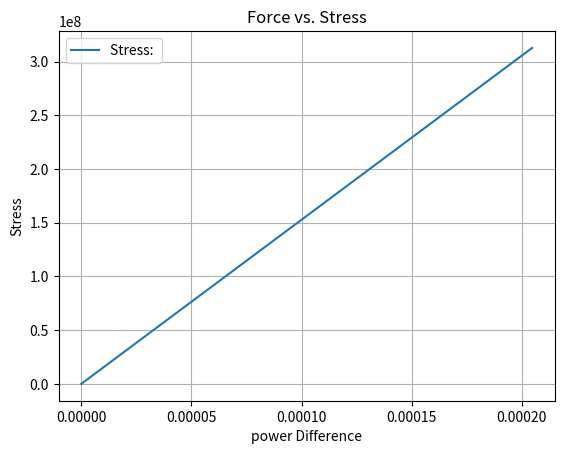
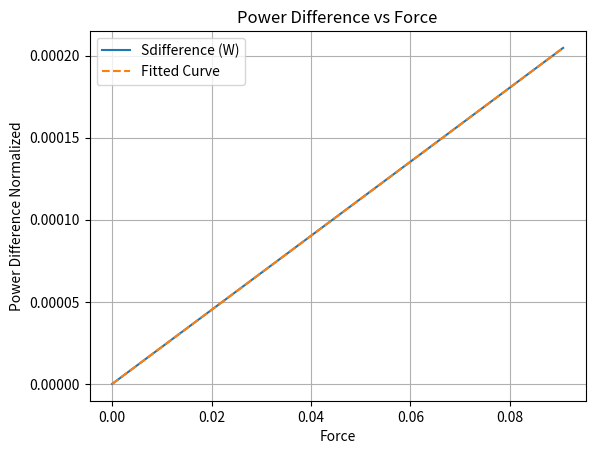
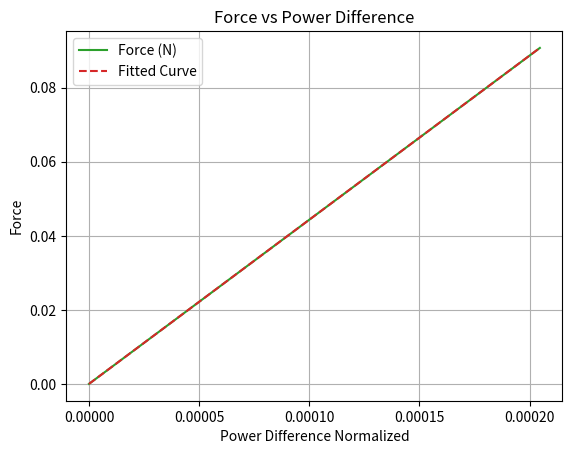
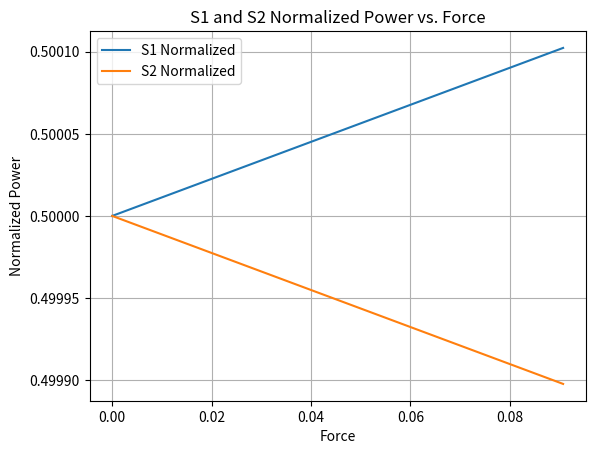
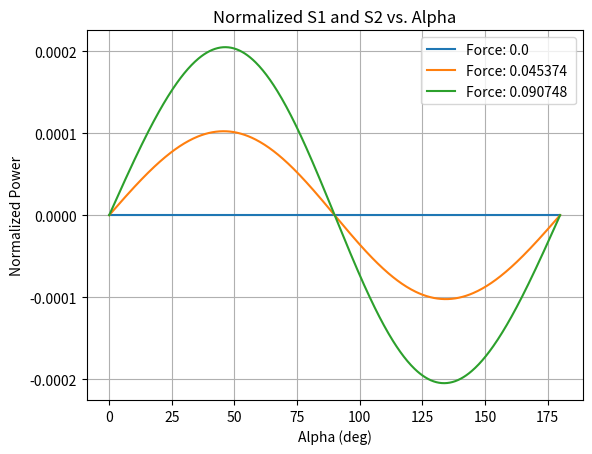
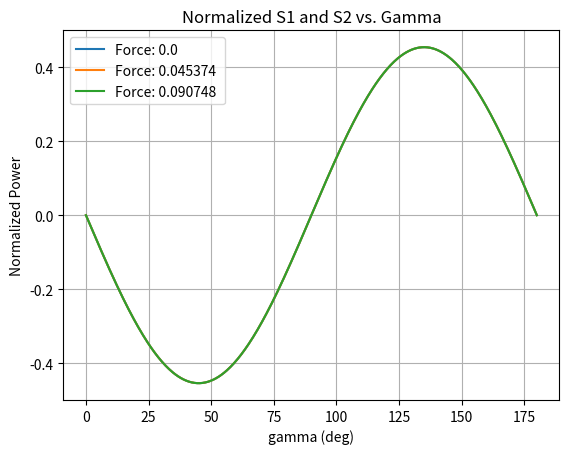
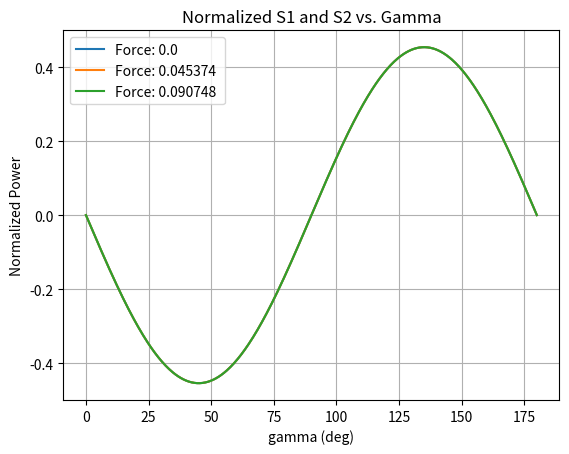
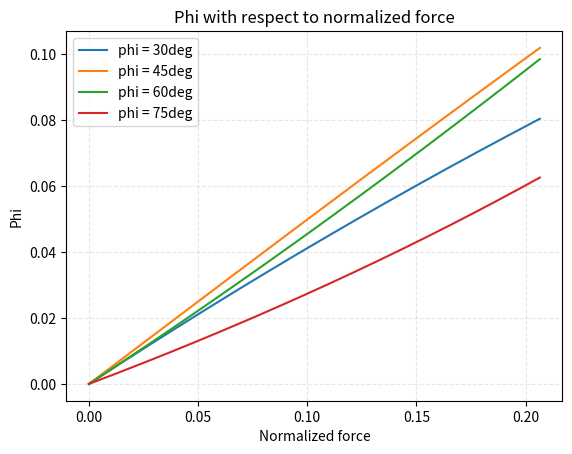
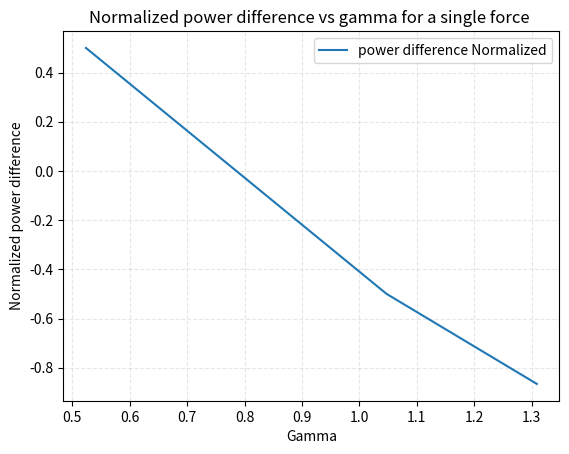

The script that saved these images, in order:
import numpy as np
import matplotlib.pyplot as plt
from matplotlib.ticker import ScalarFormatter

"""
Potential issues:
- Ex and Ey are each 1 value, not arrays. 


"""



#NORMALIZE USING THE CALCULATED VALUES NOT MEASURED FROM SETUP...
class Calibration: #Px - Py/Px+Py Use Ex0, normalize power, should match 
       def __init__(self, interaction_length):
              # Material properties of the fiber
              self.Y = 7.3e10 # young's modulus of the fiber in N/m^2
              self.sigma = 0.17 # Poisson's ratio at 633nm wavelength
              self.N = 1.46 # Refractive index of the fiber 
              self.p_11 = 0.121 #photelastic constants 
              self.p_12 = 0.27
              self.b = 62.5e-6 # Radius of fiber cladding in meters 
              self.Lb_0 = 2e-3 # unstressed beat length in meters
              self.fiberWavelength = 1550e-9
              self.k=(2*np.pi)/self.fiberWavelength

              self.phi = 0 
              self.normalizedForce = 0
              
              #FIND OUT MFD?? 
              self.fiberArea = np.pi*(self.b**2) # fiber area cross sectional in meters 

              #calculated values


              self.l = interaction_length
              self.Ex_0 = 1

              self.alpha = np.pi/4
              self.beta  = np.pi/4
              self.gamma = np.pi/2
              self.delta = 0
              self.eta = 376.730313


       def compute_fields(self, force):
              """Return complex field amplitudes (Ex, Ey) at a given force.

              Args:
              force: Tensile load applied to the fibre [N].

              Returns:
              Tuple of complex field amplitudes (Ex, Ey).
              """
              # --- Physically derived angles and indices ---------------------
              self.normalizedForces = 2 * self.N**3 * (1 + self.sigma) * (self.p_12 - self.p_11) * self.Lb_0 * force / (self.fiberWavelength * np.pi * self.b * self.Y)  # Normalized force66
              self.phiValues= 0.5 * np.arctan2(self.normalizedForces * np.sin(2*self.alpha),
                        1 + self.normalizedForces * np.cos(2*self.alpha) )

              # print("phivalues: ", self.phiValues)
              self.Lb = self.Lb_0 * (1 + self.normalizedForces**2 + 2 * self.normalizedForces * np.cos(2 * self.alpha))**(-1/2)  # Modified beat length
              self.deltaN = (2*np.pi)/(self.k*self.Lb)
              self.Ns = self.N + (self.deltaN/2) 
              self.Nf = self.N - (self.deltaN/2)

              # --- Ex, Ey via explicit matrix expression ---------------------
              exp_ns = np.exp(-1j * self.k * self.Ns * self.l)   # e^{-i k N_s l}
              exp_nf = np.exp(-1j * self.k * self.Nf * self.l)   # e^{-i k N_f l}

              # Helper brackets from the hand-derived expression
              bracket_1 = (
              np.cos(self.phiValues) * np.cos(self.phiValues + self.beta) * exp_ns
              + np.sin(self.phiValues) * np.sin(self.phiValues + self.beta) * exp_nf
              )
              bracket_2 = (
              np.sin(self.phiValues) * np.cos(self.phiValues + self.beta) * exp_ns
              - np.cos(self.phiValues) * np.sin(self.phiValues + self.beta) * exp_nf
              )

              Ex = self.Ex_0 * (
              np.cos(self.gamma) * bracket_1
              + np.sin(self.gamma) * bracket_2 * np.exp(1j * self.delta)
              )
              Ey = self.Ex_0 * (
              -np.sin(self.gamma) * bracket_1
              + np.cos(self.gamma) * bracket_2 * np.exp(1j * self.delta)
              )



       def __calcFields(self, force): 
              f = force/self.l
              self.normalizedForce = 2 * self.N**3 * (1 + self.sigma) * (self.p_12 - self.p_11) * self.Lb_0 * f / (self.fiberWavelength * np.pi * self.b * self.Y)  # Normalized force66
              self.phi = 0.5 * np.arctan2(self.normalizedForce * np.sin(2*self.alpha),
                        1 + self.normalizedForce * np.cos(2*self.alpha) )

              # print("phivalues: ", self.phiValues)
              Lb = self.Lb_0 * (1 + self.normalizedForce**2 + 2 * self.normalizedForce * np.cos(2 * self.alpha))**(-1/2)  # Modified beat length
              deltaN = (2*np.pi)/(self.k*Lb)
              Ns = self.N + (deltaN/2) 
              Nf = self.N - (deltaN/2)

              
              A = np.cos(self.phi)*(np.exp(-1*1j*self.k*Ns*self.l)*np.cos(self.phi + self.beta)) 
              B = np.sin(self.phi)*(np.exp(-1*1j*self.k*Nf*self.l)*(np.sin(self.phi + self.beta)))
              C = np.sin(self.phi)*(np.exp(-1*1j*self.k*Ns*self.l)*np.cos(self.phi + self.beta))
              D = -np.cos(self.phi)*(np.exp(-1*1j*self.k*Nf*self.l)*(np.sin(self.phi + self.beta)))

              
              # print("(A+B): ", (A+B))
              # print("(C+D): ", (C+D))
              # PHI SEEMS TO HAVE AN INVERSE RELATIONSHIP ON HOW much (A+B) and (C+D) change (less phi change is more (A+B) and (C+D) change), and by extension how much Ex and Ey change 
              # PHI is much more when alpha is 
              Ex = self.Ex_0 * ( (np.cos(self.gamma)*(A+B)) + (np.sin(self.gamma) * (np.exp(1j*self.delta) * (C+D)))) 

 
              Ey = self.Ex_0 * ( (-np.sin(self.gamma)*(A+B)) + (np.cos(self.gamma) * (np.exp(1j*self.delta) * (C+D))))


              # print("Ex: ", self.Ex)
              # print("Ey: ", self.Ey)




              return Ex, Ey 
       

       def __calcPower(self, Ex, Ey):

          Ex2= np.abs(Ex)**2  # Equivalent to |Ex|^2
          Ey2= np.abs(Ey)**2 #Equivalent to |Ey|^2
          eta = 376.73  # Characteristic impedance of free space (ohms)

          return Ex2/(2*eta) * self.fiberArea, Ey2/(2*eta) * self.fiberArea 


       def plotStressVsPowerDifference(self, forces):
          plt.figure()
          s1Arr = np.zeros(len(forces))
          s2Arr = np.zeros(len(forces))
          for i in range(len(forces)):
               Ex, Ey = self.__calcFields(forces[i])
               S1, S2 = self.__calcPower(Ex, Ey) 
               s1Arr[i], s2Arr[i] = self.calcNormalizedPower(S1, S2)

          stresses = forces/(self.fiberArea * self.l)
          powerDifferences = (s1Arr.copy() - s2Arr.copy())


          plt.plot(powerDifferences, stresses,  label=f'Stress: ')

          plt.xlabel('power Difference')
          plt.ylabel('Stress')
          plt.title('Force vs. Stress')
          plt.legend()
          plt.grid(True)

          plt.show()
          
          plt.figure()
          




          
          


       def calcNormalizedPower(self, S1, S2):
          return S1/(S1+S2), S2/(S1+S2) 

       def plotNormalizedPowersVsAlpha(self, alphaValues, forces):
          plt.figure()
          s1Arr = np.zeros(len(alphaValues))
          s2Arr = np.zeros(len(alphaValues))
          curves = []
          for j in range(len(forces)):
               s1Arr = np.zeros(len(alphaValues))     # new array each force
               s2Arr = np.zeros(len(alphaValues))
               for i in range(len(alphaValues)):
                    self.alpha = alphaValues[i]
                    Ex, Ey = self.__calcFields(forces[j])
                    S1, S2 = self.__calcPower(Ex, Ey)
                    s1Arr[i], s2Arr[i] = self.calcNormalizedPower(S1, S2)
               print("S1:", s1Arr)
               curves.append((forces[j], s1Arr.copy()-s2Arr.copy()))
               print("S1:")

          for curve in curves:
               plt.plot(np.rad2deg(alphaValues), curve[1], label=f'Force: {curve[0]} ')

          plt.xlabel('Alpha (deg)')
          plt.ylabel('Normalized Power')
          plt.title('Normalized S1 and S2 vs. Alpha')
          plt.legend()
          plt.grid(True)

          plt.show()
          self.alpha = np.pi/4

       def plotNormalizedPowersVsGamma(self, gammaValues, forces):
          plt.figure()
          s1Arr = np.zeros(len(gammaValues))
          s2Arr = np.zeros(len(gammaValues))
          curves = []
          for j in range(len(forces)):
               s1Arr = np.zeros(len(gammaValues))     # new array each force
               s2Arr = np.zeros(len(gammaValues))
               for i in range(len(gammaValues)):
                    self.gamma = gammaValues[i]
                    Ex, Ey = self.__calcFields(forces[j])
                    S1, S2 = self.__calcPower(Ex, Ey)
                    s1Arr[i], s2Arr[i] = self.calcNormalizedPower(S1, S2)
               print("S1:", s1Arr)
               curves.append((forces[j], s1Arr.copy()-s2Arr.copy()))
               print("S1:")

          for curve in curves:
               plt.plot(np.rad2deg(gammaValues), curve[1], label=f'Force: {curve[0]} ')

          plt.xlabel('gamma (deg)')
          plt.ylabel('Normalized Power')
          plt.title('Normalized S1 and S2 vs. Gamma')
          plt.legend()
          plt.grid(True)

          plt.show()
          self.gamma = np.pi/4


       def plotNormalizedPowersVsBeta(self, betaValues, forces):
          plt.figure()
          s1Arr = np.zeros(len(betaValues))
          s2Arr = np.zeros(len(betaValues))
          curves = []
          for j in range(len(forces)):
               s1Arr = np.zeros(len(betaValues))     # new array each force
               s2Arr = np.zeros(len(betaValues))
               for i in range(len(betaValues)):
                    self.beta = betaValues[i]
                    Ex, Ey = self.__calcFields(forces[j])
                    S1, S2 = self.__calcPower(Ex, Ey)
                    s1Arr[i], s2Arr[i] = self.calcNormalizedPower(S1, S2)
               print("S1:", s1Arr)
               curves.append((forces[j], s1Arr.copy()-s2Arr.copy()))
               print("S1:")

          for curve in curves:
               plt.plot(np.rad2deg(betaValues), curve[1], label=f'Force: {curve[0]} ')

          plt.xlabel('gamma (deg)')
          plt.ylabel('Normalized Power')
          plt.title('Normalized S1 and S2 vs. Gamma')
          plt.legend()
          plt.grid(True)

          plt.show()
          self.gamma = np.pi/4

       def plotPhiVsNormalizedForce(self, f, alphaVals):
          phiValues = []
          phiLines = []
          normalizedForceValues = []

          phiValues.append(phiLines) 
          
          for alpha in alphaVals:
               phiValues = []
               normalizedForceValues = []
               for F in f:
                    self.alpha = alpha 
                    self.__calcFields(F)
                    normalizedForceValues.append(self.normalizedForce)
                    phiValues.append(self.phi)
               phiLines.append(phiValues)

          plt.figure()
          plt.plot(normalizedForceValues, phiLines[0], label="phi = 30deg")
          plt.plot(normalizedForceValues, phiLines[1], label="phi = 45deg")
          plt.plot(normalizedForceValues, phiLines[2], label="phi = 60deg")
          plt.plot(normalizedForceValues, phiLines[3], label="phi = 75deg")

          plt.xlabel('Normalized force')
          plt.ylabel('Phi')
          plt.title('Phi with respect to normalized force')
          plt.legend()
          plt.grid(True, linestyle='--', alpha=0.3)
          plt.show()
          self.alpha = np.pi/4

       def plotNormalizedBeatLengthVsNormalizedForce(self, alphaVals):
              beatLines = []
              for i in range(len(alphaVals)):
                     
                     self.alpha = alphaVals[i] 
                     h, k = self.redidCalculatePowers(7,5.2)
                     beatLines.append(self.Lb/self.Lb_0)
                     
              plt.figure()
              plt.plot(self.normalizedForces, beatLines[0], label="phi = 30deg")
              plt.plot(self.normalizedForces, beatLines[1], label="phi = 45deg")
              plt.plot(self.normalizedForces, beatLines[2], label="phi = 60deg")
              plt.plot(self.normalizedForces, beatLines[3], label="phi = 75deg")

              plt.xlabel('Normalized force')
              plt.ylabel('Normalized beat Length')
              plt.title('Normalized beat length with respect to normalized force')
              plt.legend()
              plt.grid(True, linestyle='--', alpha=0.3)
              plt.show()            


       def plotGammaVsSingleForce(self, gammaVals, f):
          s1Arr = np.zeros(len(gammaVals))
          s2Arr = np.zeros(len(gammaVals))
          for i in range(len(gammaVals)):
               self.gamma = gammaVals[i]
               Ex, Ey = c.__calcFields(f)
               S1, S2 = c.__calcPower(Ex, Ey)
               s1Arr[i], s2Arr[i] = self.calcNormalizedPower(S1, S2)


               

          plt.figure()
          plt.plot(gammaVals, (s1Arr - s2Arr), label="power difference Normalized")

          plt.xlabel('Gamma')
          plt.ylabel('Normalized power difference')
          plt.title('Normalized power difference vs gamma for a single force ')
          plt.legend()
          plt.grid(True, linestyle='--', alpha=0.3)
          plt.show()            




               


       def plotNormalizedPowersSeperately(self, forces):
          plt.figure()
          s1Arr = np.zeros(len(forces))
          s2Arr = np.zeros(len(forces))

          for i in range(len(forces)):
               Ex, Ey = self.__calcFields(forces[i])
               S1, S2 = self.__calcPower(Ex, Ey) 
               s1Arr[i], s2Arr[i] = self.calcNormalizedPower(S1, S2) 

          plt.plot(forces, s1Arr, label='S1 Normalized')
          plt.plot(forces, s2Arr, label='S2 Normalized')
          plt.xlabel('Force')
          plt.ylabel('Normalized Power')
          plt.title('S1 and S2 Normalized Power vs. Force')
          plt.legend()
          plt.grid(True)

          plt.show()

       def plotPowerDifferencesNormalized(self, forces):
          plt.figure()
          s1Arr = np.zeros(len(forces))
          s2Arr = np.zeros(len(forces))

          for i in range(len(forces)):
               Ex, Ey = self.__calcFields(forces[i])
               S1, S2 = self.__calcPower(Ex, Ey) 
               s1Arr[i], s2Arr[i] = self.calcNormalizedPower(S1, S2)

          Sdiff = s1Arr - s2Arr

          # --- Plot 1: Sdiff vs Force ---
          plt.figure()
          plt.plot(forces, Sdiff, label='Sdifference (W)', color='tab:blue')

          coeffs1 = np.polyfit(forces, Sdiff, deg=4)
          poly1 = np.poly1d(coeffs1)
          x_fit1 = np.linspace(min(forces), max(forces), 500)
          y_fit1 = poly1(x_fit1)
          plt.plot(x_fit1, y_fit1, '--', label='Fitted Curve', color='tab:orange')

          plt.xlabel('Force')
          plt.ylabel('Power Difference Normalized')
          plt.title('Power Difference vs Force')
          plt.legend()
          plt.grid(True)
          plt.show()

          # eq1 = f"{coeffs1[0]:.5e} * Force² + {coeffs1[1]:.5e} * Force + {coeffs1[2]:.5e}"
          # print("Sdiff = " + eq1)
# 
          # --- Plot 2: Force vs Sdiff (inverted axes) ---
          plt.figure()
          plt.plot(Sdiff, forces, label='Force (N)', color='tab:green')

          coeffs2 = np.polyfit(Sdiff, forces, deg=1)
          poly2 = np.poly1d(coeffs2)
          x_fit2 = np.linspace(min(Sdiff), max(Sdiff), 500)
          y_fit2 = poly2(x_fit2)
          plt.plot(x_fit2, y_fit2, '--', label='Fitted Curve', color='tab:red')

          plt.xlabel('Power Difference Normalized')
          plt.ylabel('Force')
          plt.title('Force vs Power Difference')
          plt.legend()
          plt.grid(True)
          plt.show()

          eq2 = f"{coeffs2[0]:.5e} * Sdiff  + {coeffs2[1]:.5e}"
          print("Force = " + eq2)

npoints = 500
c = Calibration(.02365)
c.plotStressVsPowerDifference(np.linspace(0, 0.090748, 500))
c.plotPowerDifferencesNormalized(np.linspace(0, 0.090748, 500))
c.plotNormalizedPowersSeperately(np.linspace(0,0.090748, 500)) 
c.plotNormalizedPowersVsAlpha(np.linspace(0,np.pi,500), np.linspace(0,0.090748,3)) #GOOD! look at envelope maximum... 45 degrees is the maximum of the envelope
c.plotNormalizedPowersVsGamma(np.linspace(0,np.pi,500), np.linspace(0,0.090748,3))
c.plotNormalizedPowersVsBeta(np.linspace(0,np.pi,500), np.linspace(0,0.090748,3))
alphas = np.deg2rad([30, 45, 60, 75])
c.plotPhiVsNormalizedForce(np.linspace(0,50,500), alphas)
gammas = np.deg2rad([30, 45, 60, 75])
c.plotGammaVsSingleForce(gammas, 0.090748)

print(c.b)

# func = c.generate_function_powerdiff_to_force()

# print("FUNC(1.5e-12): ", (func(440e-9)/20e6))
# print("FUNC(10): ", func(10))

# sample holder: 35, scale: 33.0 dif 2

#move 3.7 to 0.3 applies 6.71 N

# interaction length: .019 m

#Equation for this physical setup : Force = 4.43433e+02 * Sdiff  + -1.56962e-07




## ALL THE CURVES ARE DIFFERENT. CHANGING ALPHA CHANGES THE SHAPE OF THE CURVE, NOT JUST HOW MUCH THE POWER CHANGES
#DRAFT BY 23RD


#DO LOWER STARTING VALUES IN EITHER ARM CORRESPOND TO LOWER CHANGE IN POWER??
